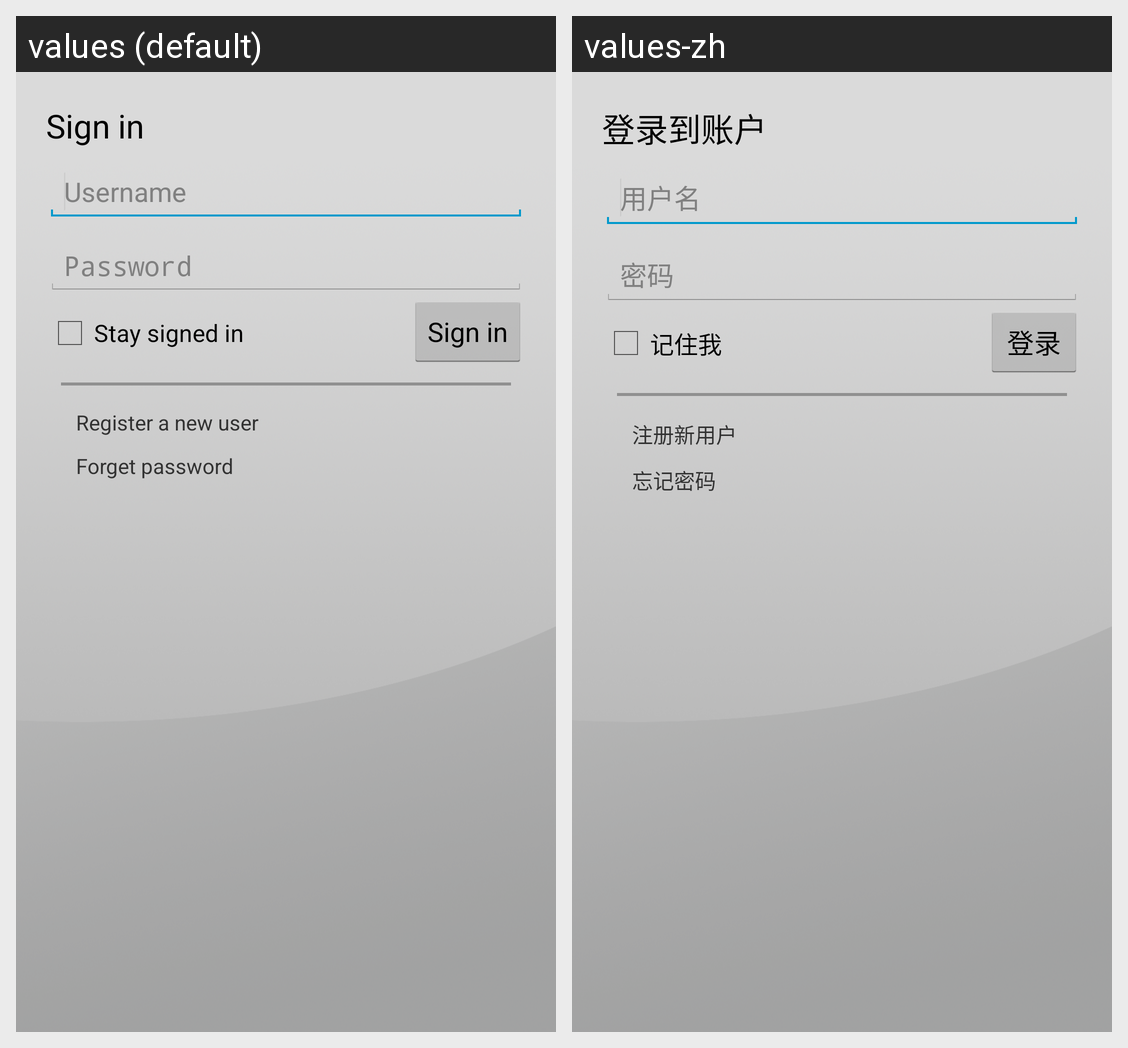

For this localized Android screen grid, give each drawn string resource with its value in every locale shown.
Android screen res/layout/activity_login_ui.xml rendered under 2 locales, left to right: values (default), values-zh. Device: Nexus 5 (rendered at 1080×1920; each locale shown at half size, 540×960, under a caption strip naming it); theme android:Theme.Holo.Light.
Strings drawn on this screen, with the default value and each locale's value (text and hints the layout hard-codes, and strings that could not be matched under every locale, appear in the picture but are not listed):

loginToAccount
  values: Sign in
  values-zh: 登录到账户

un
  values: Username
  values-zh: 用户名

pw
  values: Password
  values-zh: 密码

login
  values: Sign in
  values-zh: 登录

registNewAccount
  values: Register a new user
  values-zh: 注册新用户

forgetPW
  values: Forget password
  values-zh: 忘记密码

rememberMe
  values: Stay signed in
  values-zh: 记住我
